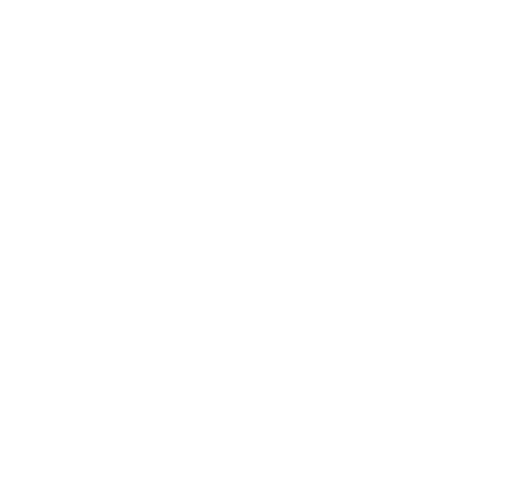
t = 0.00 s
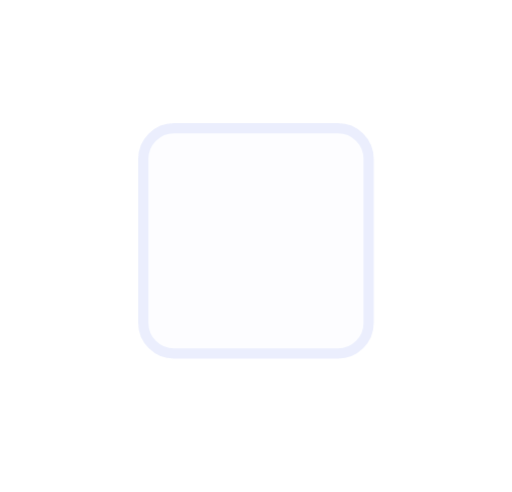
t = 0.29 s
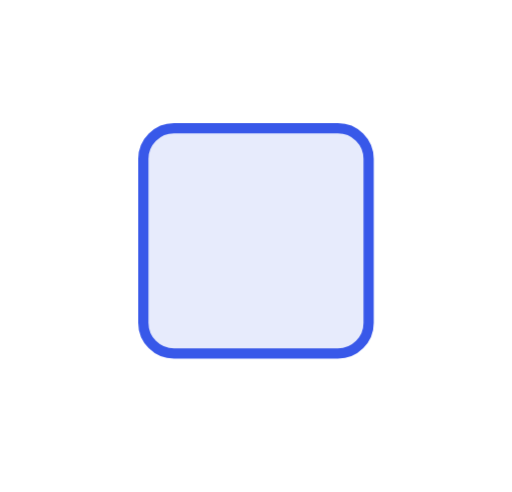
t = 0.88 s
t = 1.41 s: frame unchanged from t = 0.88 s, image omitted
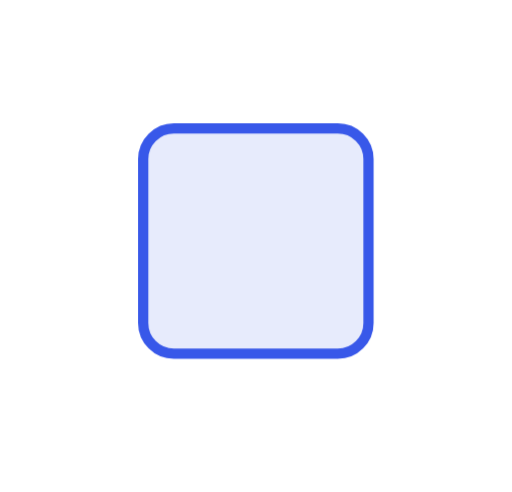
t = 1.65 s
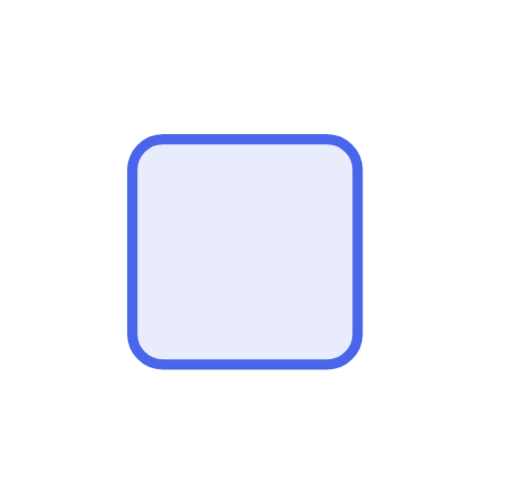
t = 2.13 s

The animated SVG that drew these frames (rendered in a browser with its animation timeline set to each time). Animation: 1 CSS @keyframes rule; one cycle of 2.60 s, repeats indefinitely.

<svg xmlns="http://www.w3.org/2000/svg" viewBox="0 0 100 96"><style>*{animation-direction:reverse!important}</style><style>.b{transform-box:fill-box;transform-origin:50% 50%;animation:fx 2.6s cubic-bezier(.22,1,.36,1) infinite}@keyframes fx{0%{transform:translate(-26px,26px);opacity:0}45%{transform:none;opacity:1}82%{transform:none;opacity:1}100%{transform:none;opacity:0}}</style><rect class="b" x="28" y="25" width="44" height="44" rx="6" fill="#e7ebfc" stroke="#3858e9" stroke-width="2"/></svg>
